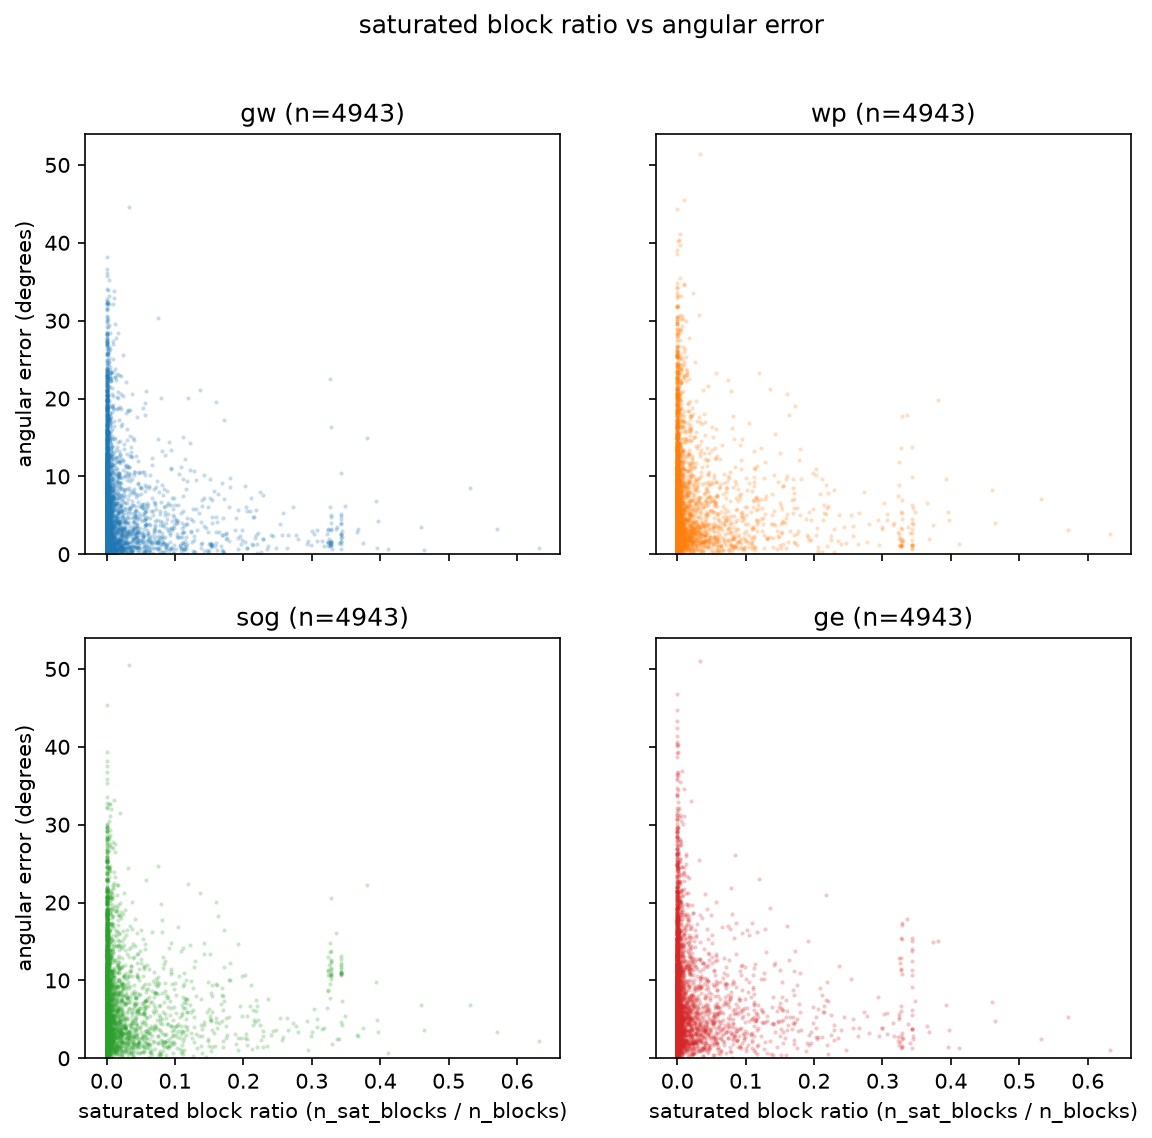

Values plotted in this chart, from the file beside it:
id, sat_ratio, gw_err, wp_err, sog_err, ge_err
a0001, 0.0, 3.962, 3.98, 4.167, 4.567
a0002, 6.894459612255592e-06, 7.203, 3.049, 2.937, 10.11
a0003, 0.1537, 4.838, 5.837, 5.965, 6.25
a0004, 8.745135518367909e-06, 6.284, 10.88, 10.32, 9.705
a0005, 0.1094, 0.8044, 3.21, 3.052, 3.181
a0006, 0.0009249, 1.925, 2.316, 4.465, 5.217
a0007, 0.0001828, 0.1272, 2.622, 2.819, 4.488
a0008, 0.0, 9.033, 10.16, 9.174, 8.792
a0009, 0.3276, 1.598, 1.081, 10.86, 11.36
a0010, 0.0005746, 1.968, 2.173, 2.16, 3.324
a0011, 0.0, 0.5813, 3.336, 1.675, 1.155
a0012, 0.0002012, 4.8, 3.986, 6.662, 3.368
a0013, 0.09517, 7.282, 5.062, 9.531, 16.15
a0014, 0.0, 0.8139, 1.836, 1.737, 1.328
a0015, 3.1359431348978206e-05, 0.7233, 1.34, 1.624, 3.827
a0016, 0.0001227, 5.228, 3.372, 4.695, 4.117
a0017, 0.008375, 5.096, 3.929, 3.162, 3.28
a0018, 0.0, 1.346, 2.088, 1.62, 10.65
a0019, 9.807044831312583e-05, 28.56, 14.78, 13.81, 13.14
a0020, 0.03196, 0.2409, 1.709, 1.99, 4.274
a0021, 0.01858, 0.4907, 0.7936, 0.335, 1.377
a0022, 0.000413, 4.772, 0.4194, 10.38, 3.715
a0023, 2.5610754018077445e-05, 4.869, 7.699, 10.5, 10.75
a0024, 0.08747, 3.335, 0.8021, 0.4698, 2.21
a0026, 0.002189, 24.25, 23.84, 19.04, 15.82
a0027, 0.0, 6.655, 13.97, 13.25, 15.3
a0028, 1.959964459311138e-06, 1.195, 2.229, 2.137, 1.385
a0029, 0.05312, 5.99, 0.3373, 0.7783, 1.762
a0030, 0.000158, 5.546, 1.321, 1.073, 0.9644
a0031, 0.003705, 6.452, 1.693, 2.452, 5.953
a0032, 0.0, 0.5952, 0.8739, 0.9447, 2.395
a0033, 0.001527, 11.36, 1.393, 1.62, 5.02
a0034, 4.83735588211699e-05, 15.86, 12.07, 10.13, 11.35
a0035, 0.112, 9.714, 11.1, 9.338, 7.161
a0036, 0.0, 1.042, 1.678, 2.374, 1.007
a0037, 0.3275, 1.24, 1.231, 11.4, 6.769
a0038, 0.01031, 0.5703, 1.922, 2.084, 2.834
a0039, 0.0, 1.586, 2.648, 1.086, 4.261
a0040, 0.02138, 9.182, 10, 8.387, 12.8
a0041, 2.252649311472841e-05, 11.22, 6.979, 6.528, 2.449
a0042, 0.1241, 2.813, 5.944, 5.889, 6.104
a0043, 0.008409, 2.712, 0.6514, 2.841, 3.192
a0044, 0.0, 10.82, 2.196, 0.9751, 3.617
a0045, 0.0001379, 4.592, 1.423, 1.29, 1.65
a0046, 0.08309, 0.3247, 2.15, 1.714, 2.352
a0047, 0.008083, 6.663, 6.585, 8.206, 10.42
a0048, 0.0, 0.4841, 2.192, 0.4824, 3.087
a0049, 0.0, 11.69, 10.94, 11.15, 10.8
a0050, 0.0, 4.745, 1.464, 2.607, 4.816
a0051, 0.0, 12.3, 15.8, 15.89, 14.13
a0052, 0.1694, 0.5834, 5.315, 4.72, 5.301
a0053, 0.0, 4.191, 3.758, 4.385, 4.338
a0054, 0.0004205, 2.435, 1.026, 1.73, 2.282
a0055, 0.0, 10.33, 5.386, 4.705, 8.529
a0056, 0.0, 1.29, 3.799, 3.894, 5.496
a0057, 1.2092401425162063e-05, 0.4131, 1.342, 1.405, 1.067
a0058, 0.0, 5.678, 4.388, 14.15, 16.22
a0059, 0.0, 11.26, 7.787, 8.161, 9.014
a0060, 0.0007683, 0.7775, 3.179, 2.138, 3.408
a0061, 3.8211988503512115e-05, 6.816, 2.153, 15.88, 14.04
... 4,883 more rows
